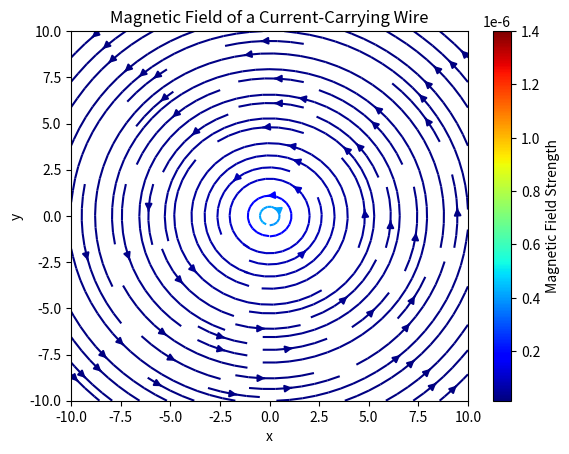

The script that saved this image:
#Example: Magnetic Field of a Current-Carrying Wire

import numpy as np
import matplotlib.pyplot as plt

# Constants
mu_0 = 4 * np.pi * 1e-7  # Permeability of free space
I = 1  # Current in the wire
print('Permeability of free space: ',mu_0)
print('Current in the wire: ',I)

# Position grid
x = np.linspace(-10, 10, 100)
y = np.linspace(-10, 10, 100)
X, Y = np.meshgrid(x, y)

# Magnetic field components
Bx = -mu_0 * I * Y / (2 * np.pi * (X**2 + Y**2))
By = mu_0 * I * X / (2 * np.pi * (X**2 + Y**2))

print(Bx)
print(By)
# Plot the magnetic field
plt.streamplot(X, Y, Bx, By, color=np.sqrt(Bx**2 + By**2), cmap='jet')
plt.title('Magnetic Field of a Current-Carrying Wire')
plt.xlabel('x')
plt.ylabel('y')
plt.colorbar(label='Magnetic Field Strength')
plt.show()


